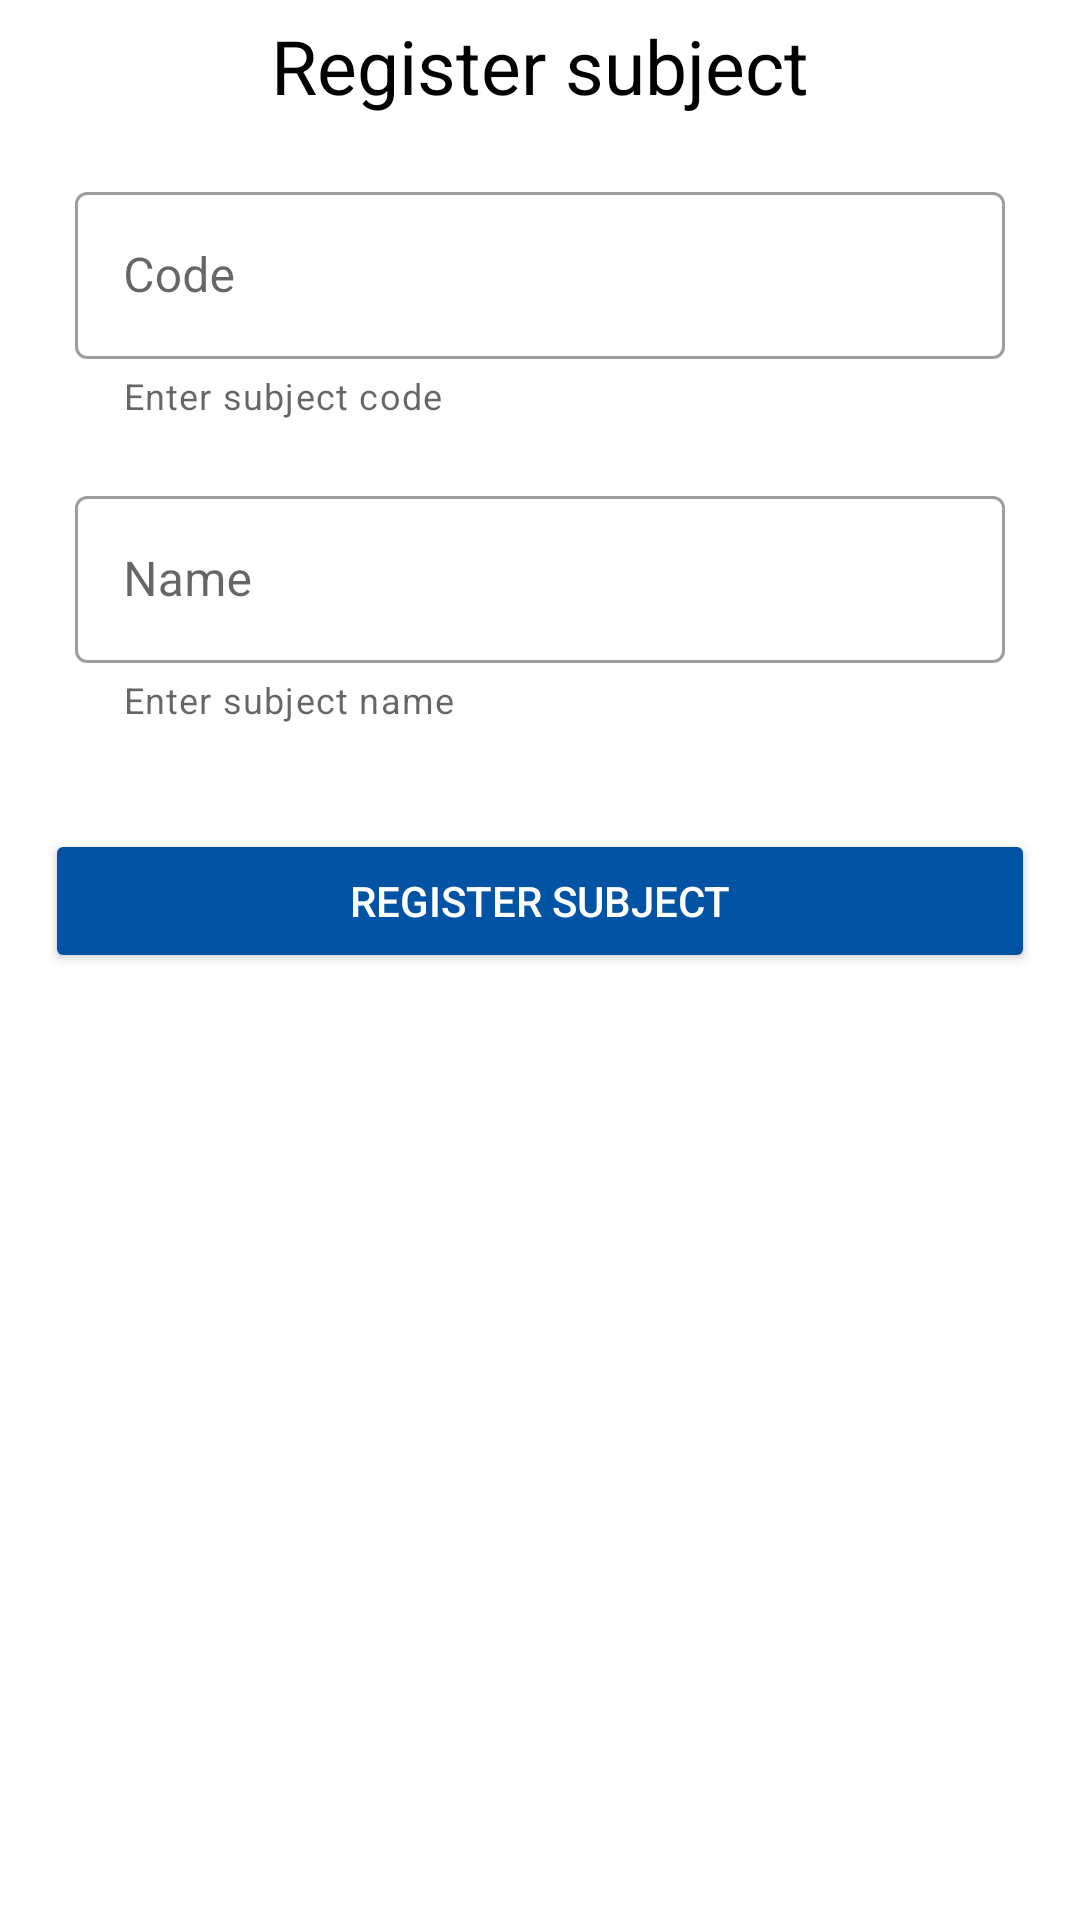

Android layout source for this screen:
<!-- AndroidManifest.xml: application theme AppTheme -->
<!-- res/layout/fragment_register_subject.xml -->
<?xml version="1.0" encoding="utf-8"?>
<FrameLayout xmlns:android="http://schemas.android.com/apk/res/android"
    xmlns:app="http://schemas.android.com/apk/res-auto"
    xmlns:tools="http://schemas.android.com/tools"
    android:layout_width="match_parent"
    android:layout_height="match_parent"
    tools:context=".view.ui.fragments.RegisterSubjectFragment">

    <LinearLayout
        android:layout_width="match_parent"
        android:layout_height="wrap_content"
        android:orientation="vertical"
        android:padding="5dp">

        <TextView
            android:layout_width="wrap_content"
            android:layout_height="wrap_content"
            android:layout_gravity="center"
            android:gravity="center"
            android:text="@string/register_subject_title"
            android:textAlignment="center"
            android:textColor="@android:color/black"
            android:textSize="25sp" />

        <LinearLayout
            android:layout_width="match_parent"
            android:layout_height="wrap_content"
            android:orientation="vertical"
            android:padding="10dp">

            <com.google.android.material.textfield.TextInputLayout
                android:id="@+id/subject_code_field"
                style="@style/Widget.MaterialComponents.TextInputLayout.OutlinedBox"
                android:layout_width="match_parent"
                android:layout_height="wrap_content"
                android:layout_margin="@dimen/padding_10"
                android:hint="@string/code_field_label"
                app:helperText="@string/subject_code_helper_text"
                app:helperTextEnabled="true">

                <EditText
                    android:layout_width="match_parent"
                    android:layout_height="match_parent"
                    android:inputType="text" />
            </com.google.android.material.textfield.TextInputLayout>

            <com.google.android.material.textfield.TextInputLayout
                android:id="@+id/subject_name_field"
                style="@style/Widget.MaterialComponents.TextInputLayout.OutlinedBox"
                android:layout_width="match_parent"
                android:layout_height="wrap_content"
                android:layout_margin="@dimen/padding_10"
                android:hint="@string/name_field_label"
                app:helperText="@string/subject_name_helper_text"
                app:helperTextEnabled="true">

                <EditText
                    android:layout_width="match_parent"
                    android:layout_height="match_parent"
                    android:inputType="text" />
            </com.google.android.material.textfield.TextInputLayout>

            <Button
                android:id="@+id/register_subject_button"
                android:layout_width="match_parent"
                android:layout_height="wrap_content"
                android:layout_marginTop="25dp"
                android:backgroundTint="@color/colorPrimary"
                android:text="@string/register_subject_button_text"
                android:textColor="@android:color/white"
                android:textColorHint="@color/colorPrimary"
                app:icon="@drawable/ic_baseline_add_circle"
                app:iconGravity="textStart" />
        </LinearLayout>
    </LinearLayout>
</FrameLayout>
<!-- resources referenced by this layout -->
<resources>
  <color name="colorPrimary">#0353a4</color>
  <dimen name="padding_10">10dp</dimen>
  <string name="code_field_label">Code</string>
  <string name="name_field_label">Name</string>
  <string name="register_subject_button_text">Register subject</string>
  <string name="register_subject_title">Register subject</string>
  <string name="subject_code_helper_text">Enter subject code</string>
  <string name="subject_name_helper_text">Enter subject name</string>
  <style name="AppTheme" parent="Theme.MaterialComponents.Light.NoActionBar">
          
          <item name="colorPrimary">@color/colorPrimary</item>
          <item name="colorPrimaryDark">@color/colorPrimaryDark</item>
          <item name="colorAccent">@color/colorAccent</item>
          <item name="colorError">@color/colorDelete</item>
  
          <item name="android:windowFullscreen">false</item>
          <item name="windowNoTitle">true</item>
      </style>
  <color name="colorPrimaryDark">#001233</color>
  <color name="colorAccent">#001845</color>
  <color name="colorDelete">#FF4763</color>
</resources>
